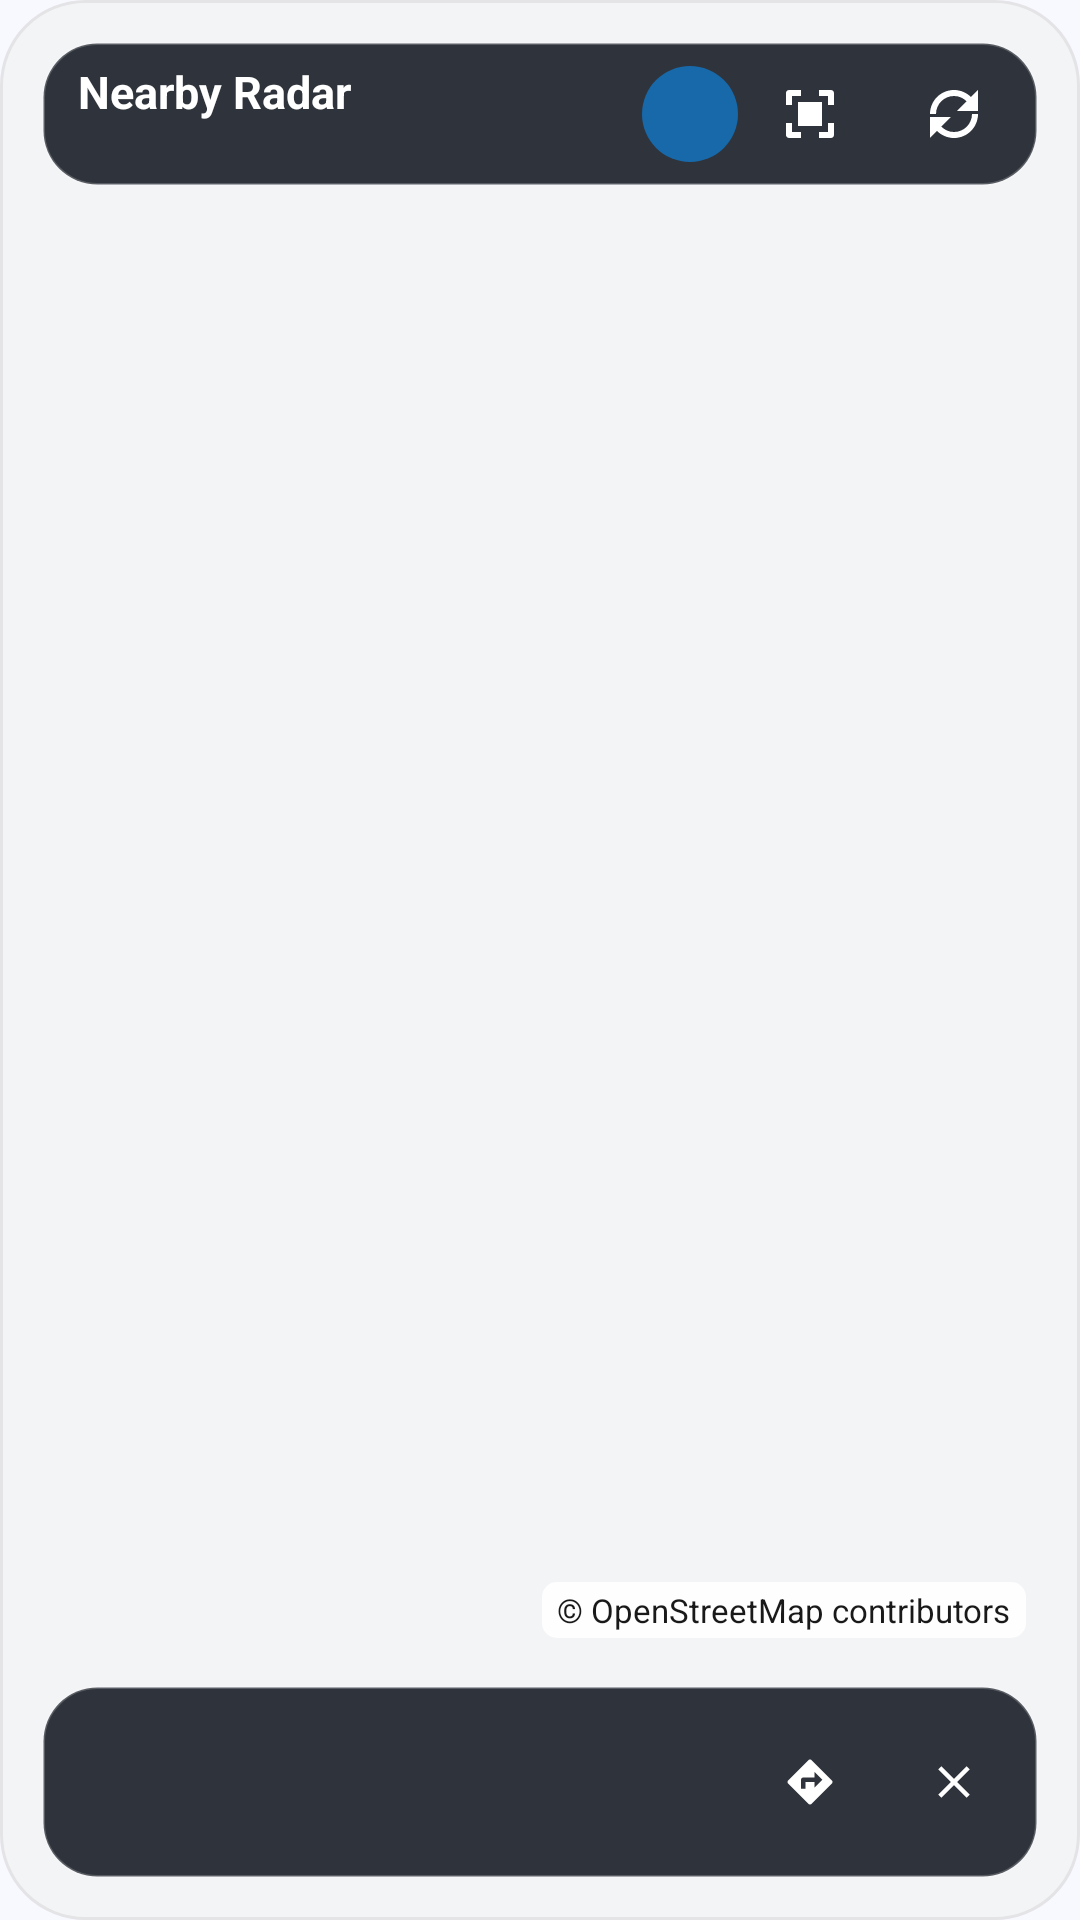

Write the Android layout XML for this screen, with the resource values it uses.
<!-- AndroidManifest.xml: application theme Theme.PokemonAlertsV2 -->
<!-- res/layout/widget_nearby_radar.xml -->
<?xml version="1.0" encoding="utf-8"?>
<FrameLayout xmlns:android="http://schemas.android.com/apk/res/android"
    android:id="@+id/radar_root"
    android:layout_width="match_parent"
    android:layout_height="match_parent"
    android:background="@drawable/widget_bg"
    android:padding="6dp">

    <ImageView
        android:id="@+id/radar_map"
        android:layout_width="match_parent"
        android:layout_height="match_parent"
        android:contentDescription="@string/widget_radar_map_cd"
        android:scaleType="centerCrop" />

    <LinearLayout
        android:id="@+id/radar_header"
        android:layout_width="match_parent"
        android:layout_height="48dp"
        android:layout_gravity="top"
        android:layout_margin="8dp"
        android:background="@drawable/widget_radar_overlay_background"
        android:gravity="center_vertical"
        android:orientation="horizontal"
        android:paddingStart="12dp"
        android:paddingEnd="4dp">

        <LinearLayout
            android:layout_width="0dp"
            android:layout_height="wrap_content"
            android:layout_weight="1"
            android:orientation="vertical">

            <TextView
                android:id="@+id/radar_title"
                android:layout_width="match_parent"
                android:layout_height="wrap_content"
                android:ellipsize="end"
                android:maxLines="1"
                android:text="@string/widget_radar_title"
                android:textColor="@android:color/white"
                android:textSize="15sp"
                android:textStyle="bold" />

            <TextView
                android:id="@+id/radar_location_status"
                android:layout_width="match_parent"
                android:layout_height="wrap_content"
                android:ellipsize="end"
                android:maxLines="1"
                android:textColor="#D8FFFFFF"
                android:textSize="11sp" />
        </LinearLayout>

        <TextView
            android:id="@+id/radar_count"
            android:layout_width="wrap_content"
            android:layout_height="32dp"
            android:background="@drawable/widget_radar_count_background"
            android:gravity="center"
            android:minWidth="32dp"
            android:paddingStart="8dp"
            android:paddingEnd="8dp"
            android:textColor="@android:color/white"
            android:textStyle="bold" />

        <ImageButton
            android:id="@+id/radar_toggle_view"
            android:layout_width="48dp"
            android:layout_height="48dp"
            android:background="@android:color/transparent"
            android:contentDescription="@string/widget_radar_show_overview_cd"
            android:padding="12dp"
            android:src="@drawable/ic_fit_map"
            android:tint="@android:color/white" />

        <ImageButton
            android:id="@+id/radar_refresh"
            android:layout_width="48dp"
            android:layout_height="48dp"
            android:background="@android:color/transparent"
            android:contentDescription="@string/refresh_alerts"
            android:padding="12dp"
            android:src="@drawable/ic_refresh"
            android:tint="@android:color/white" />
    </LinearLayout>

    <TextView
        android:id="@+id/radar_attribution"
        android:layout_width="wrap_content"
        android:layout_height="wrap_content"
        android:layout_gravity="bottom|end"
        android:layout_marginEnd="12dp"
        android:layout_marginBottom="88dp"
        android:background="@drawable/widget_radar_attribution_background"
        android:paddingStart="5dp"
        android:paddingTop="2dp"
        android:paddingEnd="5dp"
        android:paddingBottom="2dp"
        android:text="@string/map_osm_attribution"
        android:textColor="#E6000000"
        android:textSize="11sp" />

    <LinearLayout
        android:id="@+id/radar_summary"
        android:layout_width="match_parent"
        android:layout_height="64dp"
        android:layout_gravity="bottom"
        android:layout_margin="8dp"
        android:background="@drawable/widget_radar_overlay_background"
        android:gravity="center_vertical"
        android:orientation="horizontal"
        android:paddingStart="8dp"
        android:paddingEnd="4dp">

        <ImageView
            android:id="@+id/radar_alert_image"
            android:layout_width="48dp"
            android:layout_height="48dp"
            android:layout_marginEnd="9dp"
            android:contentDescription="@string/widget_alert_image_cd"
            android:scaleType="centerCrop" />

        <LinearLayout
            android:layout_width="0dp"
            android:layout_height="wrap_content"
            android:layout_weight="1"
            android:orientation="vertical">

            <TextView
                android:id="@+id/radar_alert_title"
                android:layout_width="match_parent"
                android:layout_height="wrap_content"
                android:ellipsize="end"
                android:maxLines="1"
                android:textColor="@android:color/white"
                android:textSize="14sp"
                android:textStyle="bold" />

            <TextView
                android:id="@+id/radar_alert_meta"
                android:layout_width="match_parent"
                android:layout_height="wrap_content"
                android:ellipsize="end"
                android:maxLines="2"
                android:textColor="#D8FFFFFF"
                android:textSize="11sp" />
        </LinearLayout>

        <ImageButton
            android:id="@+id/radar_next"
            android:layout_width="48dp"
            android:layout_height="48dp"
            android:background="@android:color/transparent"
            android:contentDescription="@string/widget_radar_next_default_cd"
            android:padding="12dp"
            android:src="@drawable/ic_chevron_right"
            android:tint="@android:color/white" />

        <ImageButton
            android:id="@+id/radar_navigate"
            android:layout_width="48dp"
            android:layout_height="48dp"
            android:background="@android:color/transparent"
            android:contentDescription="@string/widget_navigate_cd"
            android:padding="12dp"
            android:src="@drawable/ic_navigate"
            android:tint="@android:color/white" />

        <ImageButton
            android:id="@+id/radar_dismiss"
            android:layout_width="48dp"
            android:layout_height="48dp"
            android:background="@android:color/transparent"
            android:contentDescription="@string/widget_dismiss_cd"
            android:padding="12dp"
            android:src="@drawable/ic_close_small"
            android:tint="@android:color/white" />
    </LinearLayout>
</FrameLayout>
<!-- resources referenced by this layout -->
<resources>
  <!-- drawable ic_close_small (drawable) -->
  <?xml version="1.0" encoding="utf-8"?>
  <vector xmlns:android="http://schemas.android.com/apk/res/android"
      android:width="18dp"
      android:height="18dp"
      android:viewportWidth="24"
      android:viewportHeight="24"
      android:tint="@color/widget_on_surface_variant">
      <path
          android:fillColor="@android:color/white"
          android:pathData="M19,6.41L17.59,5 12,10.59 6.41,5 5,6.41 10.59,12 5,17.59 6.41,19 12,13.41 17.59,19 19,17.59 13.41,12z" />
  </vector>
  <!-- drawable ic_fit_map (drawable) -->
  <?xml version="1.0" encoding="utf-8"?>
  <vector xmlns:android="http://schemas.android.com/apk/res/android"
      android:width="24dp"
      android:height="24dp"
      android:viewportWidth="24"
      android:viewportHeight="24">
      <path
          android:fillColor="@android:color/white"
          android:pathData="M4,9V5c0,-0.55 0.45,-1 1,-1h4v2H6v3H4zM15,4h4c0.55,0 1,0.45 1,1v4h-2V6h-3V4zM20,15v4c0,0.55 -0.45,1 -1,1h-4v-2h3v-3h2zM9,20H5c-0.55,0 -1,-0.45 -1,-1v-4h2v3h3v2zM8,8h8v8H8V8z" />
  </vector>
  <!-- drawable ic_refresh (drawable) -->
  <vector xmlns:android="http://schemas.android.com/apk/res/android"
      android:width="24dp"
      android:height="24dp"
      android:viewportWidth="24"
      android:viewportHeight="24">
      <path
          android:fillColor="@android:color/white"
          android:pathData="M17.65,6.35C16.2,4.9 14.21,4 12,4c-4.42,0 -8,3.58 -8,8h2c0,-3.31 2.69,-6 6,-6 1.66,0 3.14,0.69 4.22,1.78L13,11h7V4l-2.35,2.35zM6.35,17.65C7.8,19.1 9.79,20 12,20c4.42,0 8,-3.58 8,-8h-2c0,3.31 -2.69,6 -6,6 -1.66,0 -3.14,-0.69 -4.22,-1.78L11,13H4v7l2.35,-2.35z"/>
  </vector>
  <!-- drawable widget_bg (drawable) -->
  <?xml version="1.0" encoding="utf-8"?>
  <shape xmlns:android="http://schemas.android.com/apk/res/android"
      android:shape="rectangle">
      <solid android:color="@color/widget_background" />
      <corners android:radius="28dp" />
      <stroke
          android:width="1dp"
          android:color="@color/widget_outline" />
  </shape>
  <!-- drawable widget_radar_attribution_background (drawable) -->
  <?xml version="1.0" encoding="utf-8"?>
  <shape xmlns:android="http://schemas.android.com/apk/res/android" android:shape="rectangle">
      <solid android:color="#E6FFFFFF" />
      <corners android:radius="5dp" />
  </shape>
  <!-- drawable widget_radar_count_background (drawable) -->
  <?xml version="1.0" encoding="utf-8"?>
  <shape xmlns:android="http://schemas.android.com/apk/res/android" android:shape="rectangle">
      <solid android:color="#FF1769AA" />
      <corners android:radius="16dp" />
  </shape>
  <!-- drawable widget_radar_overlay_background (drawable) -->
  <?xml version="1.0" encoding="utf-8"?>
  <shape xmlns:android="http://schemas.android.com/apk/res/android" android:shape="rectangle">
      <solid android:color="#E61A2029" />
      <corners android:radius="18dp" />
      <stroke android:width="1dp" android:color="#33FFFFFF" />
  </shape>
  <string name="map_osm_attribution">© OpenStreetMap contributors</string>
  <string name="refresh_alerts">Refresh alerts</string>
  <string name="widget_alert_image_cd">Alert image</string>
  <string name="widget_dismiss_cd">Dismiss alert</string>
  <string name="widget_navigate_cd">Navigate to alert</string>
  <string name="widget_radar_map_cd">Nearby alerts map. Tap to open the Map tab.</string>
  <string name="widget_radar_next_default_cd">Next alert</string>
  <string name="widget_radar_show_overview_cd">Show all alerts</string>
  <string name="widget_radar_title">Nearby Radar</string>
  <style name="Theme.PokemonAlertsV2" parent="android:Theme.Material.Light.NoActionBar" />
  <color name="widget_on_surface_variant">#71717A</color>
  <color name="widget_primary">#4F46E5</color>
  <color name="widget_background">#F3F4F6</color>
  <color name="widget_outline">#E4E4E7</color>
</resources>
